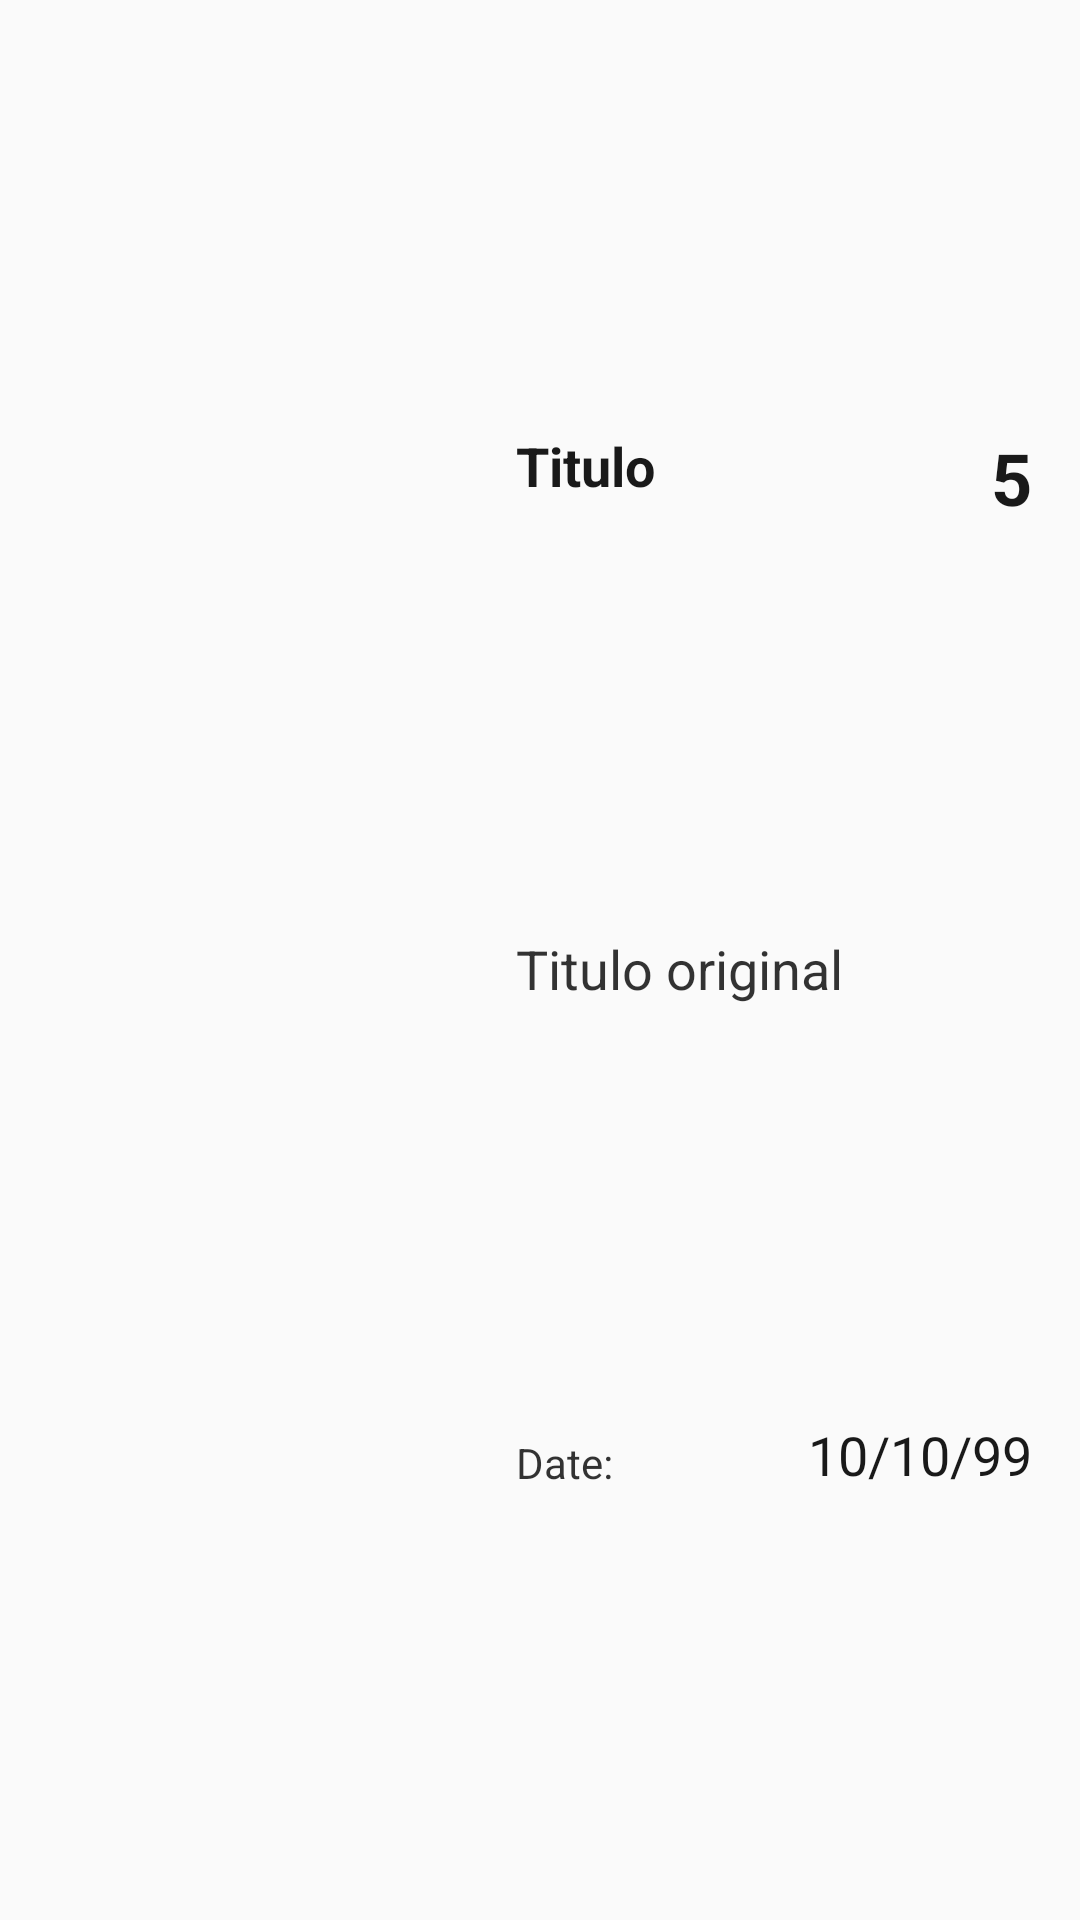

This screen was rendered from an Android layout file. Write that file and the resources it references.
<!-- AndroidManifest.xml: application theme AppTheme -->
<!-- res/layout/movie_item.xml -->
<?xml version="1.0" encoding="utf-8"?>
<androidx.constraintlayout.widget.ConstraintLayout xmlns:android="http://schemas.android.com/apk/res/android"
    xmlns:app="http://schemas.android.com/apk/res-auto"
    xmlns:tools="http://schemas.android.com/tools"
    android:layout_width="match_parent"
    android:layout_height="wrap_content">

    <ImageView
        android:id="@+id/imageMovie"
        android:layout_width="128dp"
        android:layout_height="128dp"
        android:layout_marginStart="8dp"
        android:layout_marginTop="8dp"
        android:layout_marginBottom="8dp"
        android:scaleType="centerInside"
        app:layout_constraintBottom_toBottomOf="parent"
        app:layout_constraintStart_toStartOf="parent"
        app:layout_constraintTop_toTopOf="parent"
        tools:srcCompat="@tools:sample/avatars" />

    <TextView
        android:id="@+id/title_movie"
        android:layout_width="0dp"
        android:layout_height="wrap_content"
        android:layout_marginEnd="24dp"
        android:text="Titulo"
        android:textColor="#E6000000"
        android:textSize="18sp"
        android:textStyle="bold"
        app:layout_constraintBottom_toTopOf="@+id/original_title_movie"
        app:layout_constraintEnd_toStartOf="@+id/barrier3"
        app:layout_constraintStart_toEndOf="@+id/imageMovie"
        app:layout_constraintStart_toStartOf="@+id/original_title_movie"
        app:layout_constraintTop_toTopOf="parent" />

    <TextView
        android:id="@+id/original_title_movie"
        android:layout_width="0dp"
        android:layout_height="wrap_content"
        android:layout_marginEnd="24dp"
        android:text="Titulo original"
        android:textColor="#CC000000"
        android:textSize="18sp"
        app:layout_constraintBottom_toTopOf="@+id/date_title"
        app:layout_constraintEnd_toEndOf="parent"
        app:layout_constraintStart_toStartOf="@+id/date_title"
        app:layout_constraintTop_toBottomOf="@+id/title_movie" />

    <TextView
        android:id="@+id/date_title"
        android:layout_width="wrap_content"
        android:layout_height="wrap_content"
        android:layout_marginStart="36dp"
        android:text="Date:"
        android:textColor="#CC000000"
        app:layout_constraintBottom_toBottomOf="parent"
        app:layout_constraintStart_toEndOf="@+id/imageMovie"
        app:layout_constraintTop_toBottomOf="@+id/original_title_movie" />

    <TextView
        android:id="@+id/rate"
        android:layout_width="wrap_content"
        android:layout_height="wrap_content"
        android:layout_marginEnd="16dp"
        android:text="5"
        android:textColor="#E6000000"
        android:textSize="24sp"
        android:textStyle="bold"
        app:layout_constraintEnd_toEndOf="parent"
        app:layout_constraintTop_toTopOf="@+id/title_movie" />

    <TextView
        android:id="@+id/date"
        android:layout_width="wrap_content"
        android:layout_height="wrap_content"
        android:layout_marginEnd="16dp"
        android:text="10/10/99"
        android:textColor="#E6000000"
        android:textSize="18sp"
        app:layout_constraintBottom_toBottomOf="@+id/date_title"
        app:layout_constraintEnd_toEndOf="parent" />

    <androidx.constraintlayout.widget.Barrier
        android:id="@+id/barrier3"
        android:layout_width="wrap_content"
        android:layout_height="wrap_content"
        app:barrierDirection="start"
        app:constraint_referenced_ids="rate"
        tools:layout_editor_absoluteX="411dp" />
</androidx.constraintlayout.widget.ConstraintLayout>
<!-- resources referenced by this layout -->
<resources>
  <style name="AppTheme" parent="Theme.AppCompat.Light.DarkActionBar">
          
          <item name="colorPrimary">@color/colorPrimary</item>
          <item name="colorPrimaryDark">@color/colorPrimaryDark</item>
          <item name="colorAccent">@color/colorAccent</item>
      </style>
  <color name="colorPrimary">#008577</color>
  <color name="colorPrimaryDark">#00574B</color>
  <color name="colorAccent">#D81B60</color>
</resources>
